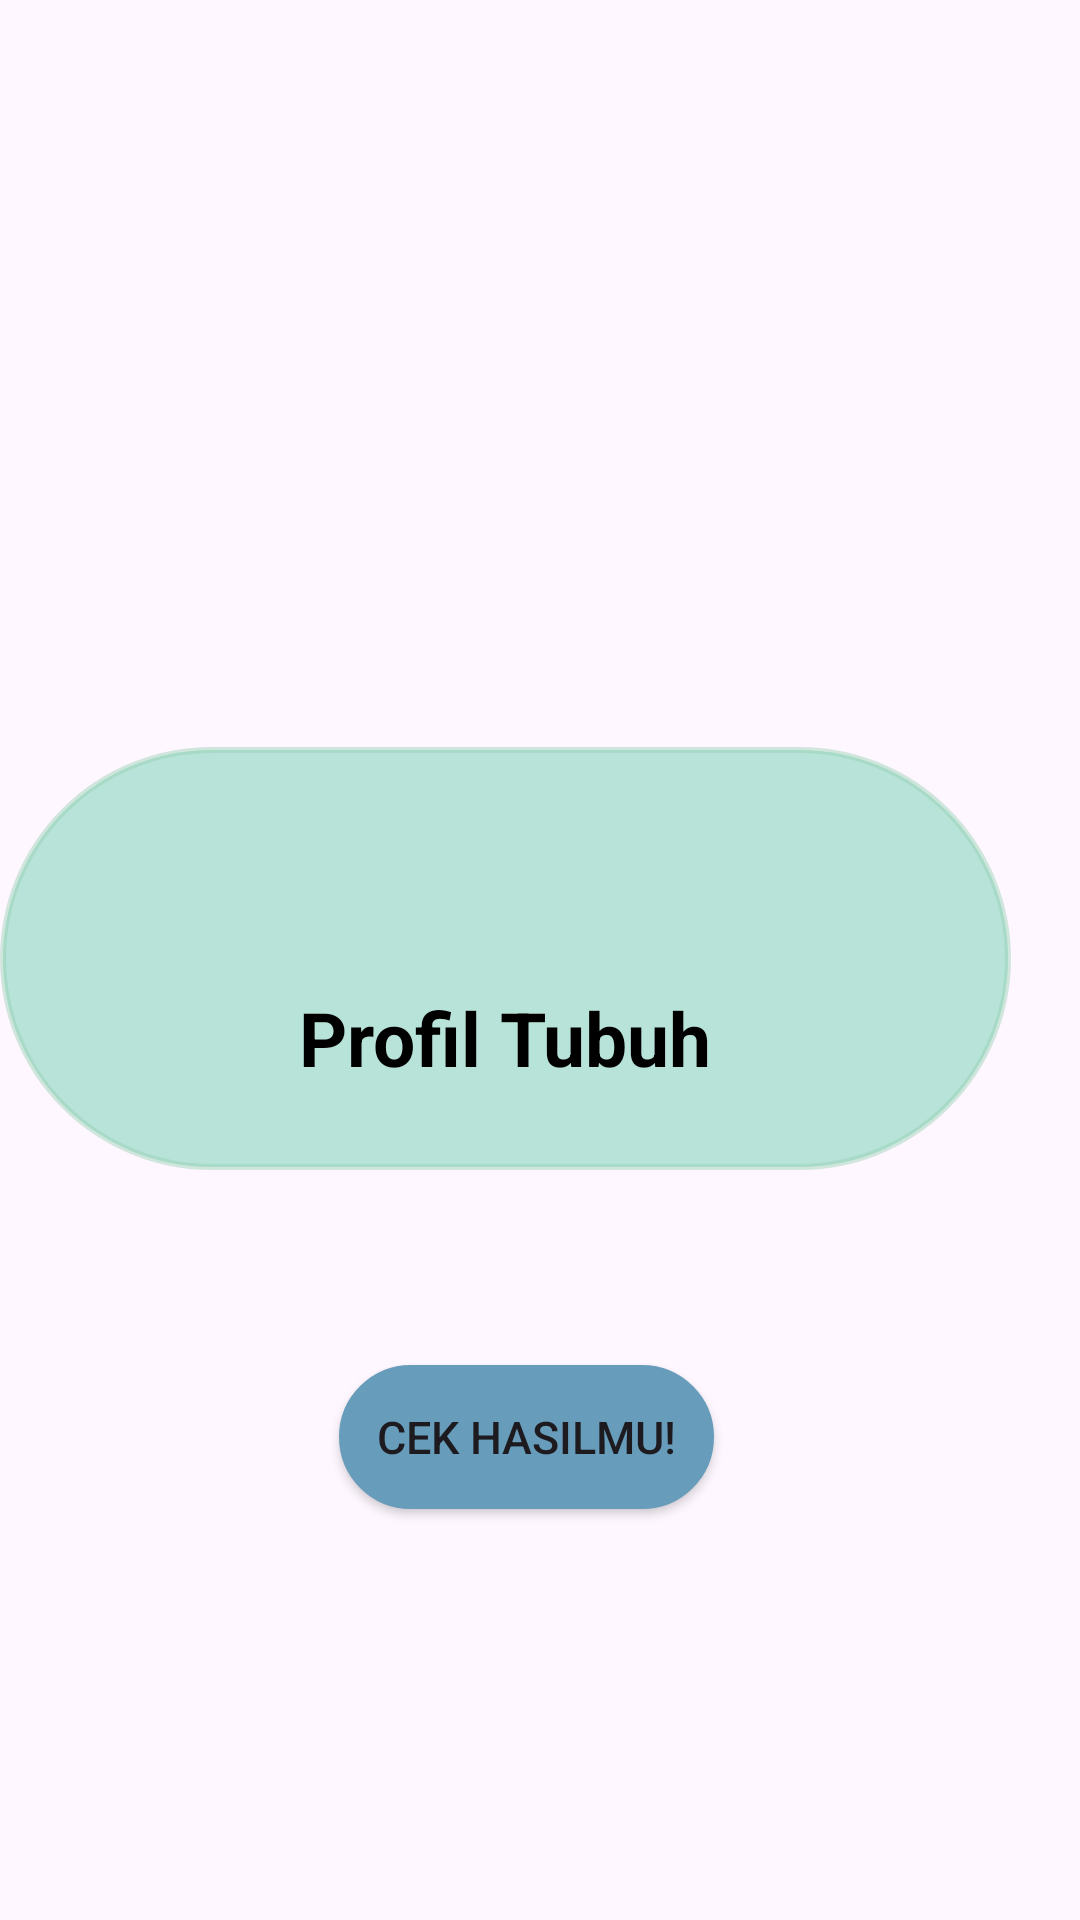

Produce the Android XML layout that renders to this screen, including the resource entries it uses.
<!-- AndroidManifest.xml: application theme Theme.FitFinessee -->
<!-- res/layout/fragment_analyze.xml -->
<?xml version="1.0" encoding="utf-8"?>
<RelativeLayout
    xmlns:android="http://schemas.android.com/apk/res/android"
    xmlns:app="http://schemas.android.com/apk/res-auto"
    xmlns:tools="http://schemas.android.com/tools"
    android:layout_width="match_parent"
    android:layout_height="match_parent"
    android:orientation="vertical"
    android:fontFamily="monospace"
    tools:context=".AnalyzePage.AnalyzeFragment">

    <View
        android:id="@+id/header"
        android:layout_width="match_parent"
        android:layout_height="280dp"
        android:layout_alignBottom="@+id/tittle"
        android:layout_alignParentTop="true"
        android:layout_marginTop="-20dp"
        android:layout_marginBottom="-8dp"
        android:background="@drawable/bg_header"
        app:layout_constraintEnd_toEndOf="parent"
        app:layout_constraintStart_toStartOf="parent"
        app:layout_constraintTop_toTopOf="parent" />

    <TextView
        android:id="@+id/tittle"
        android:layout_width="match_parent"
        android:layout_height="76dp"
        android:layout_alignParentBottom="true"
        android:layout_marginTop="30dp"
        android:layout_marginBottom="658dp"
        android:gravity="center_horizontal"
        android:text="Untuk memulai perjalanan sehatmu,
                      isi data ini Yuk!"
        android:textColor="@color/black"
        android:textSize="20sp"
        android:textStyle="bold"
        app:layout_constraintHorizontal_bias="0.0"
        app:layout_constraintLeft_toLeftOf="parent"
        app:layout_constraintRight_toRightOf="parent"
        tools:layout_editor_absoluteY="171dp" />

    <LinearLayout
        android:id="@+id/content"
        android:layout_width="375dp"
        android:layout_height="wrap_content"
        android:layout_alignParentTop="true"
        android:layout_alignParentEnd="true"
        android:layout_alignParentBottom="true"
        android:layout_marginTop="249dp"
        android:layout_marginEnd="23dp"
        android:layout_marginBottom="250dp"
        android:background="@drawable/bg_content"
        android:orientation="vertical"
        android:padding="30dp"
        app:layout_constraintHorizontal_bias="0.488"
        app:layout_constraintLeft_toLeftOf="parent"
        app:layout_constraintRight_toRightOf="parent"
        app:layout_constraintVertical_bias="0.316">


        <TextView
            android:id="@+id/container"
            android:layout_width="match_parent"
            android:layout_height="wrap_content"
            android:layout_marginTop="50dp"
            android:gravity="center_horizontal"
            android:text="Profil Tubuh"
            android:textColor="@color/black"
            android:textSize="25sp"
            android:textStyle="bold"
            app:layout_constraintHorizontal_bias="1.0"
            app:layout_constraintLeft_toLeftOf="parent"
            app:layout_constraintRight_toRightOf="parent"
            tools:layout_editor_absoluteY="171dp" />


        <EditText
            android:id="@+id/weightEditText"
            android:layout_width="wrap_content"
            android:layout_height="wrap_content"
            android:hint="Weight (kg)"
            android:inputType="numberDecimal"
            android:textSize="15sp" />


        <EditText
            android:id="@+id/heightEditText"
            android:layout_width="wrap_content"
            android:layout_height="wrap_content"
            android:hint="Height (cm)"
            android:inputType="numberDecimal"
            android:textSize="15sp" />

        <EditText
            android:id="@+id/ageEditText"
            android:layout_width="wrap_content"
            android:layout_height="wrap_content"
            android:hint="Age (th)"
            android:inputType="numberDecimal"
            android:textSize="15sp" />

    </LinearLayout>

    <androidx.appcompat.widget.AppCompatButton
        android:id="@+id/calculateButton"
        android:layout_width="158dp"
        android:layout_height="wrap_content"
        android:layout_alignParentStart="true"
        android:layout_alignParentEnd="true"
        android:layout_alignParentBottom="true"
        android:layout_marginStart="113dp"
        android:layout_marginEnd="122dp"
        android:layout_marginBottom="137dp"
        android:background="@drawable/bg_button"
        android:text="Cek Hasilmu!"
        android:textSize="15sp" />

</RelativeLayout>
<!-- resources referenced by this layout -->
<resources>
  <color name="black">#000000</color>
  <!-- drawable bg_button (drawable) -->
  <?xml version="1.0" encoding="utf-8"?>
  <shape xmlns:android="http://schemas.android.com/apk/res/android">
      <solid
          android:color="#679DBB"/>
      <stroke
          android:width="1dp"
          android:color="#679DBB"/>
      <corners
          android:radius="32dp"/>
  
  </shape>
  <!-- drawable bg_content (drawable) -->
  <?xml version="1.0" encoding="utf-8"?>
  <shape xmlns:android="http://schemas.android.com/apk/res/android">
      <solid
          android:color="#B8E3D8"/>
      <stroke
          android:width="2dp"
          android:color="#6A8FCCAD"/>
      <corners
          android:radius="600dp"/>
  </shape>
  <!-- drawable bg_header (drawable) -->
  <?xml version="1.0" encoding="utf-8"?>
  <shape xmlns:android="http://schemas.android.com/apk/res/android">
      <gradient
          android:startColor="#9AD3C5"
          android:endColor="#96C2D9"
          android:angle="90"/>
      <corners
          android:bottomLeftRadius="50dp"
          android:bottomRightRadius="50dp"/>
  </shape>
  <style name="Theme.FitFinessee" parent="Base.Theme.FitFinessee" />
  <style name="Base.Theme.FitFinessee" parent="Theme.Material3.DayNight.NoActionBar">
          
          
      </style>
</resources>
